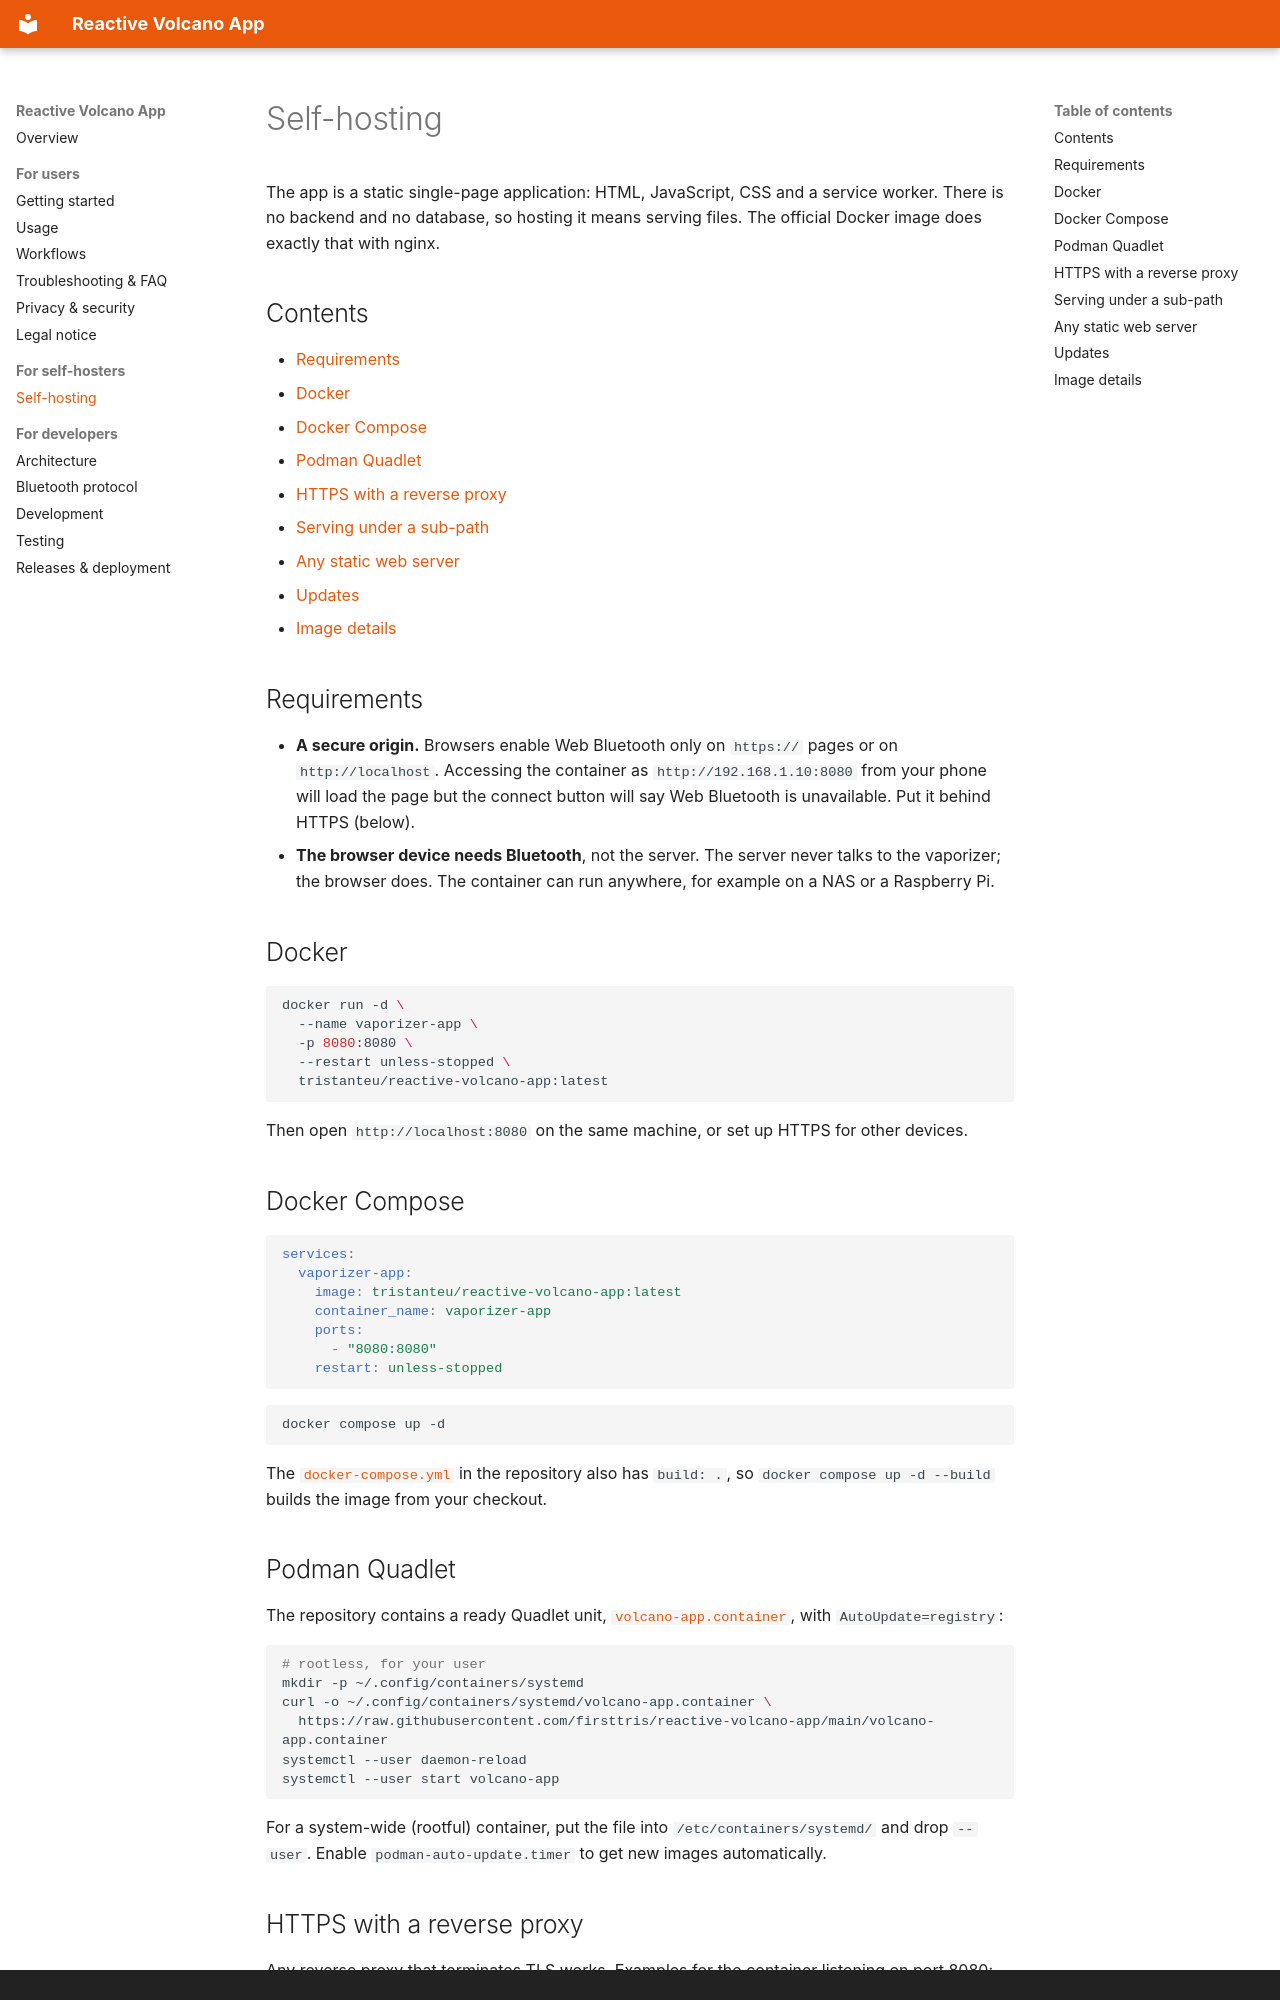

repository: firsttris/reactive-volcano-app · page: self-hosting.html · generator: mkdocs · copyright: License AGPL-3.0 · VOLCANO, VENTY, VEAZY, CRAFTY and STORZ & BICKEL are trademarks of their respective owner. Independent, unofficial project, not affiliated with Storz & Bickel GmbH.

# Self-hosting

The app is a static single-page application: HTML, JavaScript, CSS and a service worker. There is no
backend and no database, so hosting it means serving files. The official Docker image does exactly that
with nginx.

## Contents

- [Requirements](#requirements)
- [Docker](#docker)
- [Docker Compose](#docker-compose)
- [Podman Quadlet](#podman-quadlet)
- [HTTPS with a reverse proxy](#https-with-a-reverse-proxy)
- [Serving under a sub-path](#serving-under-a-sub-path)
- [Any static web server](#any-static-web-server)
- [Updates](#updates)
- [Image details](#image-details)

## Requirements

- **A secure origin.** Browsers enable Web Bluetooth only on `https://` pages or on
  `http://localhost`. Accessing the container as `http://192.168.1.10:8080` from your phone will load the
  page but the connect button will say Web Bluetooth is unavailable. Put it behind HTTPS (below).
- **The browser device needs Bluetooth**, not the server. The server never talks to the vaporizer; the
  browser does. The container can run anywhere, for example on a NAS or a Raspberry Pi.

## Docker

```bash
docker run -d \
  --name vaporizer-app \
  -p 8080:8080 \
  --restart unless-stopped \
  tristanteu/reactive-volcano-app:latest
```

Then open `http://localhost:8080` on the same machine, or set up HTTPS for other devices.

## Docker Compose

```yaml
services:
  vaporizer-app:
    image: tristanteu/reactive-volcano-app:latest
    container_name: vaporizer-app
    ports:
      - "8080:8080"
    restart: unless-stopped
```

```bash
docker compose up -d
```

The [`docker-compose.yml`](../docker-compose.yml) in the repository also has `build: .`, so
`docker compose up -d --build` builds the image from your checkout.

## Podman Quadlet

The repository contains a ready Quadlet unit, [`volcano-app.container`](../volcano-app.container), with
`AutoUpdate=registry`:

```bash
# rootless, for your user
mkdir -p ~/.config/containers/systemd
curl -o ~/.config/containers/systemd/volcano-app.container \
  https://raw.githubusercontent.com/firsttris/reactive-volcano-app/main/volcano-app.container
systemctl --user daemon-reload
systemctl --user start volcano-app
```

For a system-wide (rootful) container, put the file into `/etc/containers/systemd/` and drop `--user`.
Enable `podman-auto-update.timer` to get new images automatically.
